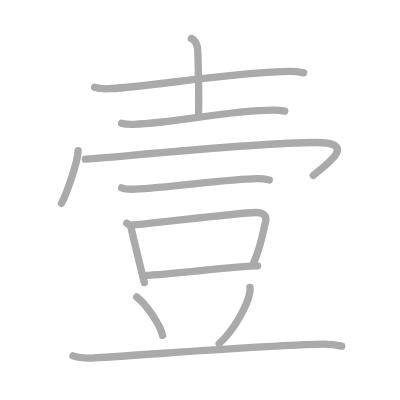
t = 0.00 s
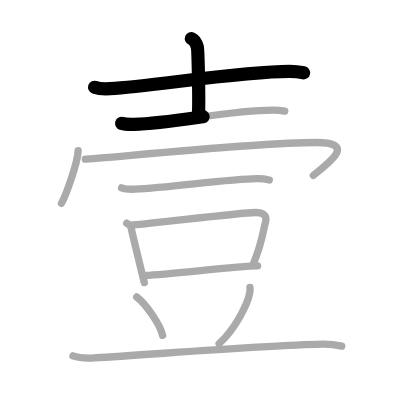
t = 2.50 s
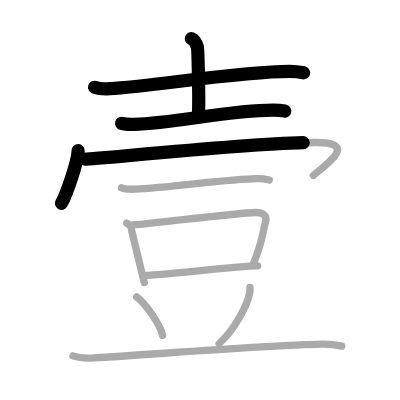
t = 4.75 s
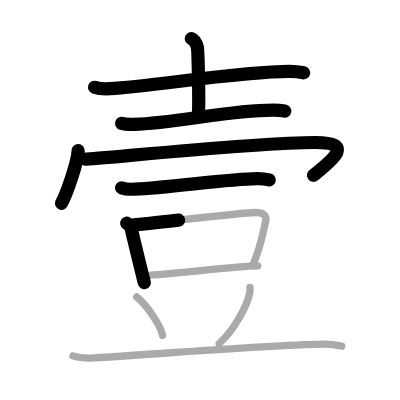
t = 7.25 s
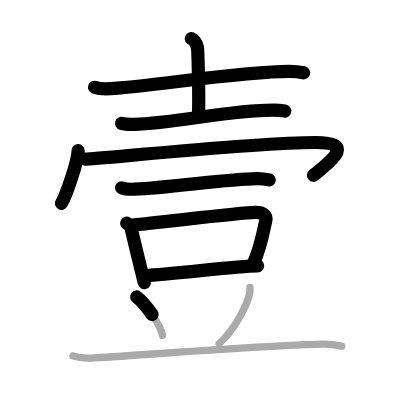
t = 9.50 s
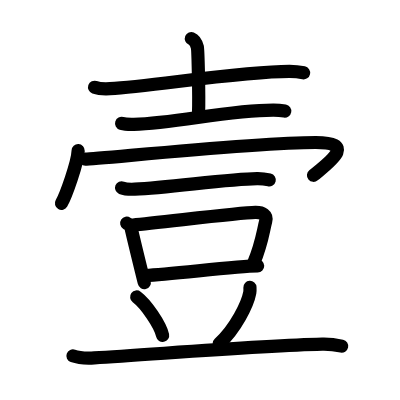
t = 12.00 s

The animated SVG that drew these frames (rendered in a browser with its animation timeline set to each time). Animation: 12 SMIL elements (animate=12); one cycle of 12.00 s.

<?xml version="1.0" standalone="no"?>
<!DOCTYPE svg PUBLIC "-//W3C//DTD SVG 1.1//EN"   "http://www.w3.org/Graphics/SVG/1.1/DTD/svg11.dtd">
<svg width="400px" height="400px"  version="1.1" xmlns="http://www.w3.org/2000/svg">
  <defs>
    <marker id="Triangle" viewBox="0 0 10 10" refX="0" refY="5" markerUnits="strokeWidth" markerWidth="3" style="stroke-opacity:0%;fill:#aaaaaa;" markerHeight="2" orient="auto">
      <path d="M 0 0 L 10 5 L 0 10 z" />
    </marker>
    
    <marker id="Arrow" viewBox="0 0 10 10" refX="5" refY="5" markerUnits="strokeWidth" markerWidth="1.8" style="stroke-opacity:0%;fill:#770000;" markerHeight="2" orient="auto">
      <path d="M 0 4 L 6 4 L 4 1 L 10 5 L 4 9 L 6 6 L 0 6 z" />
        <circle cx="5" cy="5" r="5" />
      </marker>
    
    <marker id="TriangleRed" viewBox="0 0 10 10" refX="0" refY="5" markerUnits="strokeWidth" markerWidth="3" style="stroke-opacity:0%;fill:#CC0000;" markerHeight="2" orient="auto">
      <path d="M 0 0 L 10 5 L 0 10 z" />
    </marker>
    
    <marker id="ArrowRed" viewBox="0 0 10 10" refX="5" refY="5" markerUnits="strokeWidth" markerWidth="1.8" style="stroke-opacity:0%;fill:#CC0000;" markerHeight="2" orient="auto">
      <path d="M 0 4 L 6 4 L 4 1 L 10 5 L 4 9 L 6 6 L 0 6 z" />
        <circle cx="5" cy="5" r="5" />
      </marker>
    
  </defs>
  
  <path style="fill:#ffffff; fill-opacity:100%; fill-rule:evenodd; stroke-width:0;" d="M 0 0 L 400px 0 L 400px 400px L 0 400px L 0 0" />

  <g transform="scale(3.6697247706422 3.6697247706422)">
<path style="fill:none; fill-opacity:0%; fill-rule:evenodd; stroke:#aaaaaa; stroke-opacity:100%; stroke-width: 1.5pt; stroke-linejoin:round; stroke-linecap:round;" d="M25.77 23.78c1.1 0.39 3.11 0.45 4.21 0.39c11.43-0.66 35.86-4.72 48.92-4.7c1.83 0 2.93 0.19 3.84 0.38"></path>
<path style="fill:none; fill-opacity:0%; fill-rule:evenodd; stroke:#aaaaaa; stroke-opacity:100%; stroke-width: 1.5pt; stroke-linejoin:round; stroke-linecap:round;" d="M52.15 10.5c0.9 0.36 1.45 1.63 1.63 2.35c0.18 0.72 0.5 13.43 0.32 17.95"></path>
<path style="fill:none; fill-opacity:0%; fill-rule:evenodd; stroke:#aaaaaa; stroke-opacity:100%; stroke-width: 1.5pt; stroke-linejoin:round; stroke-linecap:round;" d="M33.14 33.61c0.88 0.27 2.48 0.29 3.35 0.27c11.57-0.32 25.83-3.9 38.05-3.87c1.46 0 2.33 0.13 3.06 0.26"></path>
<path style="fill:none; fill-opacity:0%; fill-rule:evenodd; stroke:#aaaaaa; stroke-opacity:100%; stroke-width: 1.5pt; stroke-linejoin:round; stroke-linecap:round;" d="M21.3 41.04c-0.14 3.41-3.39 12.33-4.55 14.36"></path>
<path style="fill:none; fill-opacity:0%; fill-rule:evenodd; stroke:#aaaaaa; stroke-opacity:100%; stroke-width: 1.5pt; stroke-linejoin:round; stroke-linecap:round;" d="M23.24 43.38c3.33 0 46.06-4.55 62.8-4.55c11.39 0 3.59 5.43-0.66 8.98"></path>
<path style="fill:none; fill-opacity:0%; fill-rule:evenodd; stroke:#aaaaaa; stroke-opacity:100%; stroke-width: 1.5pt; stroke-linejoin:round; stroke-linecap:round;" d="M33.13 51.17c0.94 0.38 2.66 0.42 3.6 0.38c9.77-0.44 25.27-2.8 33.36-2.88c1.57-0.02 2.5 0.18 3.29 0.37"></path>
<path style="fill:none; fill-opacity:0%; fill-rule:evenodd; stroke:#aaaaaa; stroke-opacity:100%; stroke-width: 1.5pt; stroke-linejoin:round; stroke-linecap:round;" d="M34.53 60.82c0.45 0.3 1.03 0.53 1.11 0.92c0.61 2.85 2.29 9.6 3.68 15.27"></path>
<path style="fill:none; fill-opacity:0%; fill-rule:evenodd; stroke:#aaaaaa; stroke-opacity:100%; stroke-width: 1.5pt; stroke-linejoin:round; stroke-linecap:round;" d="M36.27 61.31c6.89-0.57 28.61-3.32 33.31-3.41c1.95-0.04 3.26 0.75 2.82 2.4c-0.78 2.98-0.98 5.89-3.35 11.58"></path>
<path style="fill:none; fill-opacity:0%; fill-rule:evenodd; stroke:#aaaaaa; stroke-opacity:100%; stroke-width: 1.5pt; stroke-linejoin:round; stroke-linecap:round;" d="M39.69 75.05c6.81-0.3 24.74-2.52 30.52-2.59"></path>
<path style="fill:none; fill-opacity:0%; fill-rule:evenodd; stroke:#aaaaaa; stroke-opacity:100%; stroke-width: 1.5pt; stroke-linejoin:round; stroke-linecap:round;" d="M37.25 80.92c2.49 1.85 6.44 7.59 7.06 10.47"></path>
<path style="fill:none; fill-opacity:0%; fill-rule:evenodd; stroke:#aaaaaa; stroke-opacity:100%; stroke-width: 1.5pt; stroke-linejoin:round; stroke-linecap:round;" d="M68.11 78.31c0.02 0.36 0.05 0.93-0.05 1.45c-0.57 3.06-3.85 9.77-8.34 13.87"></path>
<path style="fill:none; fill-opacity:0%; fill-rule:evenodd; stroke:#aaaaaa; stroke-opacity:100%; stroke-width: 1.5pt; stroke-linejoin:round; stroke-linecap:round;" d="M19.88 96.98c1.52 0.54 4.3 0.63 5.82 0.54c15.8-0.91 45.3-3.35 62.11-3.73c2.53-0.06 4.05 0.26 5.31 0.53"></path>

<path style="fill:none; fill-opacity:0%; fill-rule:evenodd; stroke:#000000; stroke-opacity:100%; stroke-width: 2.7pt; stroke-linejoin:round; stroke-linecap:round;" d="M25.77 23.78c1.1 0.39 3.11 0.45 4.21 0.39c11.43-0.66 35.86-4.72 48.92-4.7c1.83 0 2.93 0.19 3.84 0.38" pathLength="100" stroke-dashoffset="100" stroke-dasharray="100 105"><animate id="dashAnim1" attributeName="stroke-dashoffset" from="100" to="0" dur="1s" calcMode="linear" fill="freeze"/></path>
<path style="fill:none; fill-opacity:0%; fill-rule:evenodd; stroke:#000000; stroke-opacity:100%; stroke-width: 2.7pt; stroke-linejoin:round; stroke-linecap:round;" d="M52.15 10.5c0.9 0.36 1.45 1.63 1.63 2.35c0.18 0.72 0.5 13.43 0.32 17.95" pathLength="100" stroke-dashoffset="100" stroke-dasharray="100 105"><animate id="dashAnim2" attributeName="stroke-dashoffset" from="100" to="0" dur="1s" calcMode="linear" begin="dashAnim1.end" fill="freeze"/></path>
<path style="fill:none; fill-opacity:0%; fill-rule:evenodd; stroke:#000000; stroke-opacity:100%; stroke-width: 2.7pt; stroke-linejoin:round; stroke-linecap:round;" d="M33.14 33.61c0.88 0.27 2.48 0.29 3.35 0.27c11.57-0.32 25.83-3.9 38.05-3.87c1.46 0 2.33 0.13 3.06 0.26" pathLength="100" stroke-dashoffset="100" stroke-dasharray="100 105"><animate id="dashAnim3" attributeName="stroke-dashoffset" from="100" to="0" dur="1s" calcMode="linear" begin="dashAnim2.end" fill="freeze"/></path>
<path style="fill:none; fill-opacity:0%; fill-rule:evenodd; stroke:#000000; stroke-opacity:100%; stroke-width: 2.7pt; stroke-linejoin:round; stroke-linecap:round;" d="M21.3 41.04c-0.14 3.41-3.39 12.33-4.55 14.36" pathLength="100" stroke-dashoffset="100" stroke-dasharray="100 105"><animate id="dashAnim4" attributeName="stroke-dashoffset" from="100" to="0" dur="1s" calcMode="linear" begin="dashAnim3.end" fill="freeze"/></path>
<path style="fill:none; fill-opacity:0%; fill-rule:evenodd; stroke:#000000; stroke-opacity:100%; stroke-width: 2.7pt; stroke-linejoin:round; stroke-linecap:round;" d="M23.24 43.38c3.33 0 46.06-4.55 62.8-4.55c11.39 0 3.59 5.43-0.66 8.98" pathLength="100" stroke-dashoffset="100" stroke-dasharray="100 105"><animate id="dashAnim5" attributeName="stroke-dashoffset" from="100" to="0" dur="1s" calcMode="linear" begin="dashAnim4.end" fill="freeze"/></path>
<path style="fill:none; fill-opacity:0%; fill-rule:evenodd; stroke:#000000; stroke-opacity:100%; stroke-width: 2.7pt; stroke-linejoin:round; stroke-linecap:round;" d="M33.13 51.17c0.94 0.38 2.66 0.42 3.6 0.38c9.77-0.44 25.27-2.8 33.36-2.88c1.57-0.02 2.5 0.18 3.29 0.37" pathLength="100" stroke-dashoffset="100" stroke-dasharray="100 105"><animate id="dashAnim6" attributeName="stroke-dashoffset" from="100" to="0" dur="1s" calcMode="linear" begin="dashAnim5.end" fill="freeze"/></path>
<path style="fill:none; fill-opacity:0%; fill-rule:evenodd; stroke:#000000; stroke-opacity:100%; stroke-width: 2.7pt; stroke-linejoin:round; stroke-linecap:round;" d="M34.53 60.82c0.45 0.3 1.03 0.53 1.11 0.92c0.61 2.85 2.29 9.6 3.68 15.27" pathLength="100" stroke-dashoffset="100" stroke-dasharray="100 105"><animate id="dashAnim7" attributeName="stroke-dashoffset" from="100" to="0" dur="1s" calcMode="linear" begin="dashAnim6.end" fill="freeze"/></path>
<path style="fill:none; fill-opacity:0%; fill-rule:evenodd; stroke:#000000; stroke-opacity:100%; stroke-width: 2.7pt; stroke-linejoin:round; stroke-linecap:round;" d="M36.27 61.31c6.89-0.57 28.61-3.32 33.31-3.41c1.95-0.04 3.26 0.75 2.82 2.4c-0.78 2.98-0.98 5.89-3.35 11.58" pathLength="100" stroke-dashoffset="100" stroke-dasharray="100 105"><animate id="dashAnim8" attributeName="stroke-dashoffset" from="100" to="0" dur="1s" calcMode="linear" begin="dashAnim7.end" fill="freeze"/></path>
<path style="fill:none; fill-opacity:0%; fill-rule:evenodd; stroke:#000000; stroke-opacity:100%; stroke-width: 2.7pt; stroke-linejoin:round; stroke-linecap:round;" d="M39.69 75.05c6.81-0.3 24.74-2.52 30.52-2.59" pathLength="100" stroke-dashoffset="100" stroke-dasharray="100 105"><animate id="dashAnim9" attributeName="stroke-dashoffset" from="100" to="0" dur="1s" calcMode="linear" begin="dashAnim8.end" fill="freeze"/></path>
<path style="fill:none; fill-opacity:0%; fill-rule:evenodd; stroke:#000000; stroke-opacity:100%; stroke-width: 2.7pt; stroke-linejoin:round; stroke-linecap:round;" d="M37.25 80.92c2.49 1.85 6.44 7.59 7.06 10.47" pathLength="100" stroke-dashoffset="100" stroke-dasharray="100 105"><animate id="dashAnim10" attributeName="stroke-dashoffset" from="100" to="0" dur="1s" calcMode="linear" begin="dashAnim9.end" fill="freeze"/></path>
<path style="fill:none; fill-opacity:0%; fill-rule:evenodd; stroke:#000000; stroke-opacity:100%; stroke-width: 2.7pt; stroke-linejoin:round; stroke-linecap:round;" d="M68.11 78.31c0.02 0.36 0.05 0.93-0.05 1.45c-0.57 3.06-3.85 9.77-8.34 13.87" pathLength="100" stroke-dashoffset="100" stroke-dasharray="100 105"><animate id="dashAnim11" attributeName="stroke-dashoffset" from="100" to="0" dur="1s" calcMode="linear" begin="dashAnim10.end" fill="freeze"/></path>
<path style="fill:none; fill-opacity:0%; fill-rule:evenodd; stroke:#000000; stroke-opacity:100%; stroke-width: 2.7pt; stroke-linejoin:round; stroke-linecap:round;" d="M19.88 96.98c1.52 0.54 4.3 0.63 5.82 0.54c15.8-0.91 45.3-3.35 62.11-3.73c2.53-0.06 4.05 0.26 5.31 0.53" pathLength="100" stroke-dashoffset="100" stroke-dasharray="100 105"><animate id="dashAnim12" attributeName="stroke-dashoffset" from="100" to="0" dur="1s" calcMode="linear" begin="dashAnim11.end" fill="freeze"/></path>

</g>

</svg>  
          
